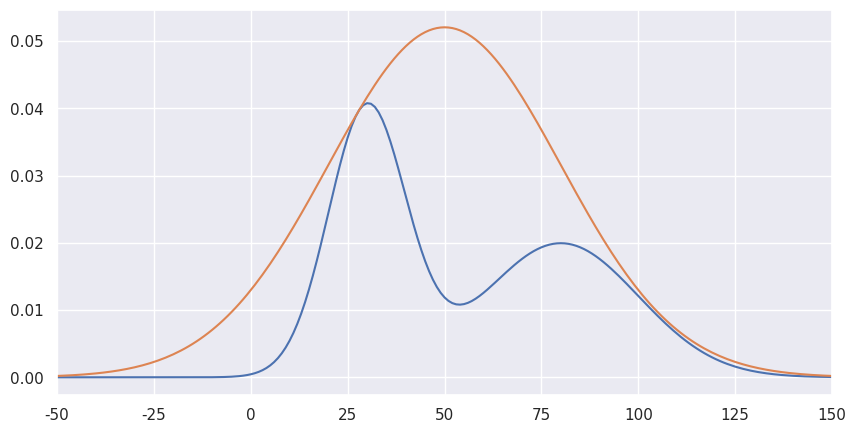

Write the Python code that produced this figure. (Note: this script raises an exception after producing the figure.)
import numpy as np
import scipy.stats as st
import seaborn as sns
import matplotlib.pyplot as plt

sns.set()

def p(x):
    return st.norm.pdf(x, loc=30, scale=10) + st.norm.pdf(x, loc=80, scale=20)

def q(x):
    return st.norm.pdf(x, loc=50, scale=30)

x = np.arange(-50, 151)
M = max(p(x) / q(x)) # p(x) / q(x) <= M <--> p(x) <= M q(x)

def rejection_sampling(iter):
    samples = []
    # TO COMPLETE
    # Use np.random
    for i in range(iter):
        x = np.random.normal(50, 30)
        u = np.random.uniform(0, M*q(x))

        if u <= p(x):
            samples.append(x)

    return np.array(samples)

s = rejection_sampling(iter=100000)

print(M)

fig = plt.figure(figsize=(10,5))
ax = fig.subplots(1,1)
ax.plot(x, p(x))
ax.plot(x, M*q(x))
plt.xlim([-50, 150])


fig = plt.figure(figsize=(10,5))
ax = fig.subplots(1,2)
sns.histplot(s, ax=ax)
plt.xlim([-50, 150]) 


